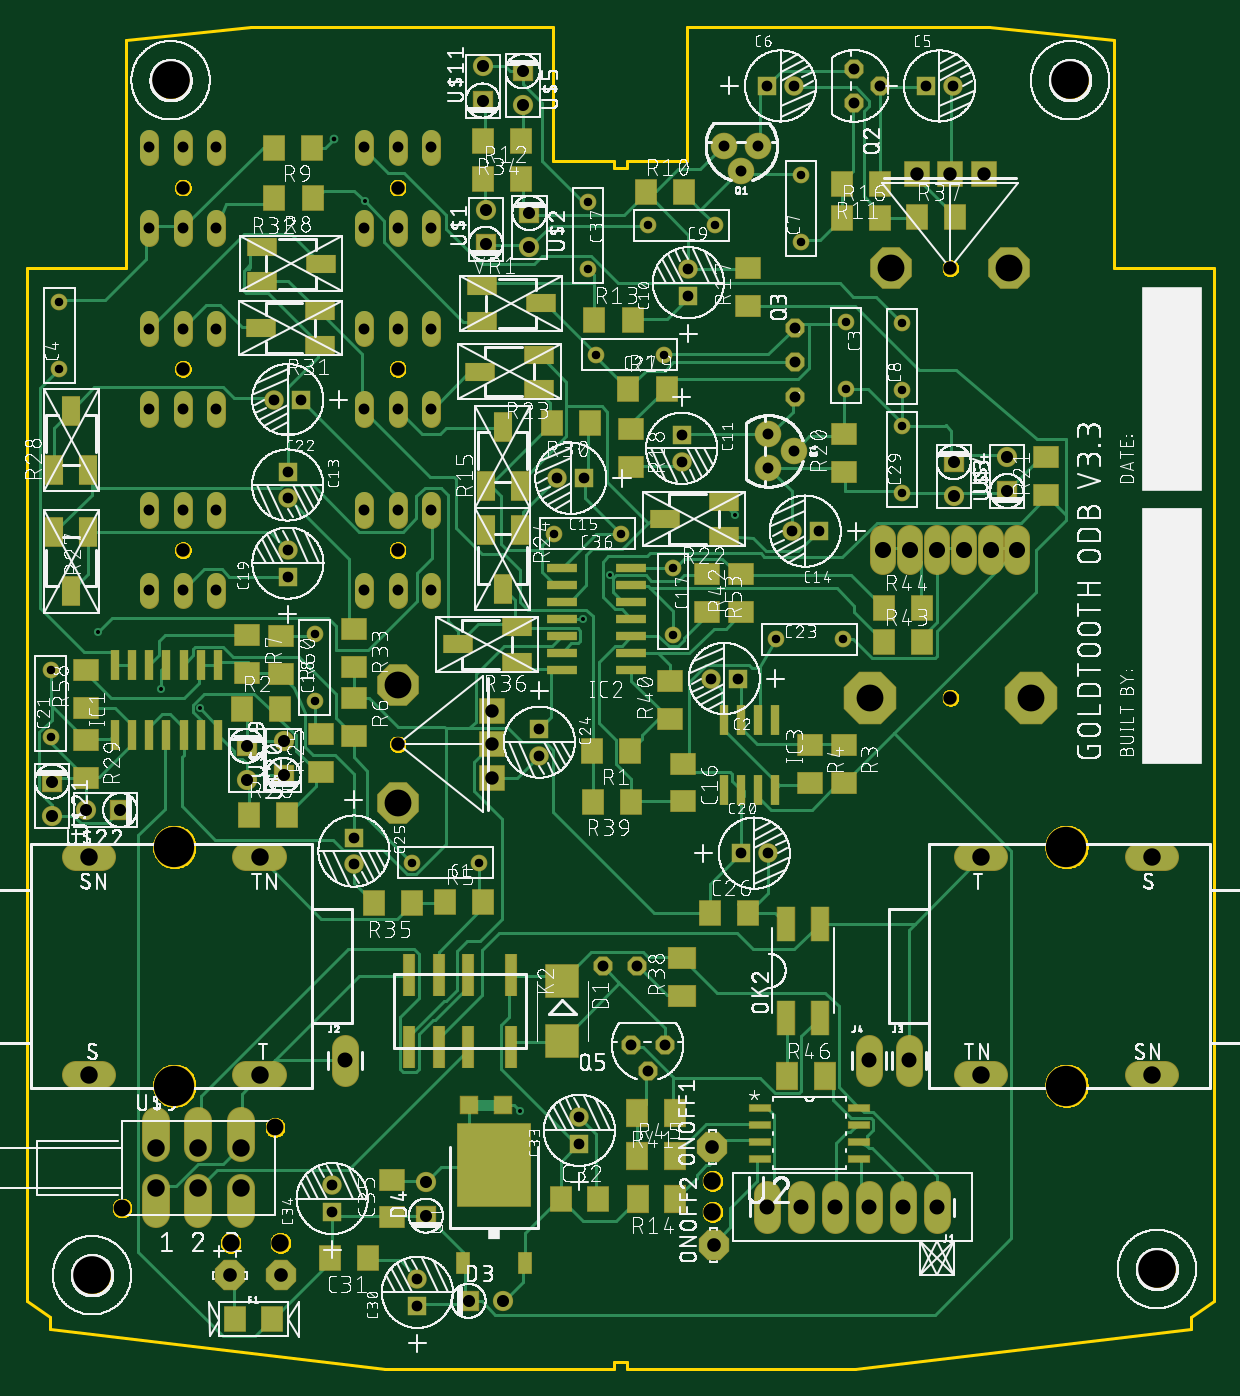
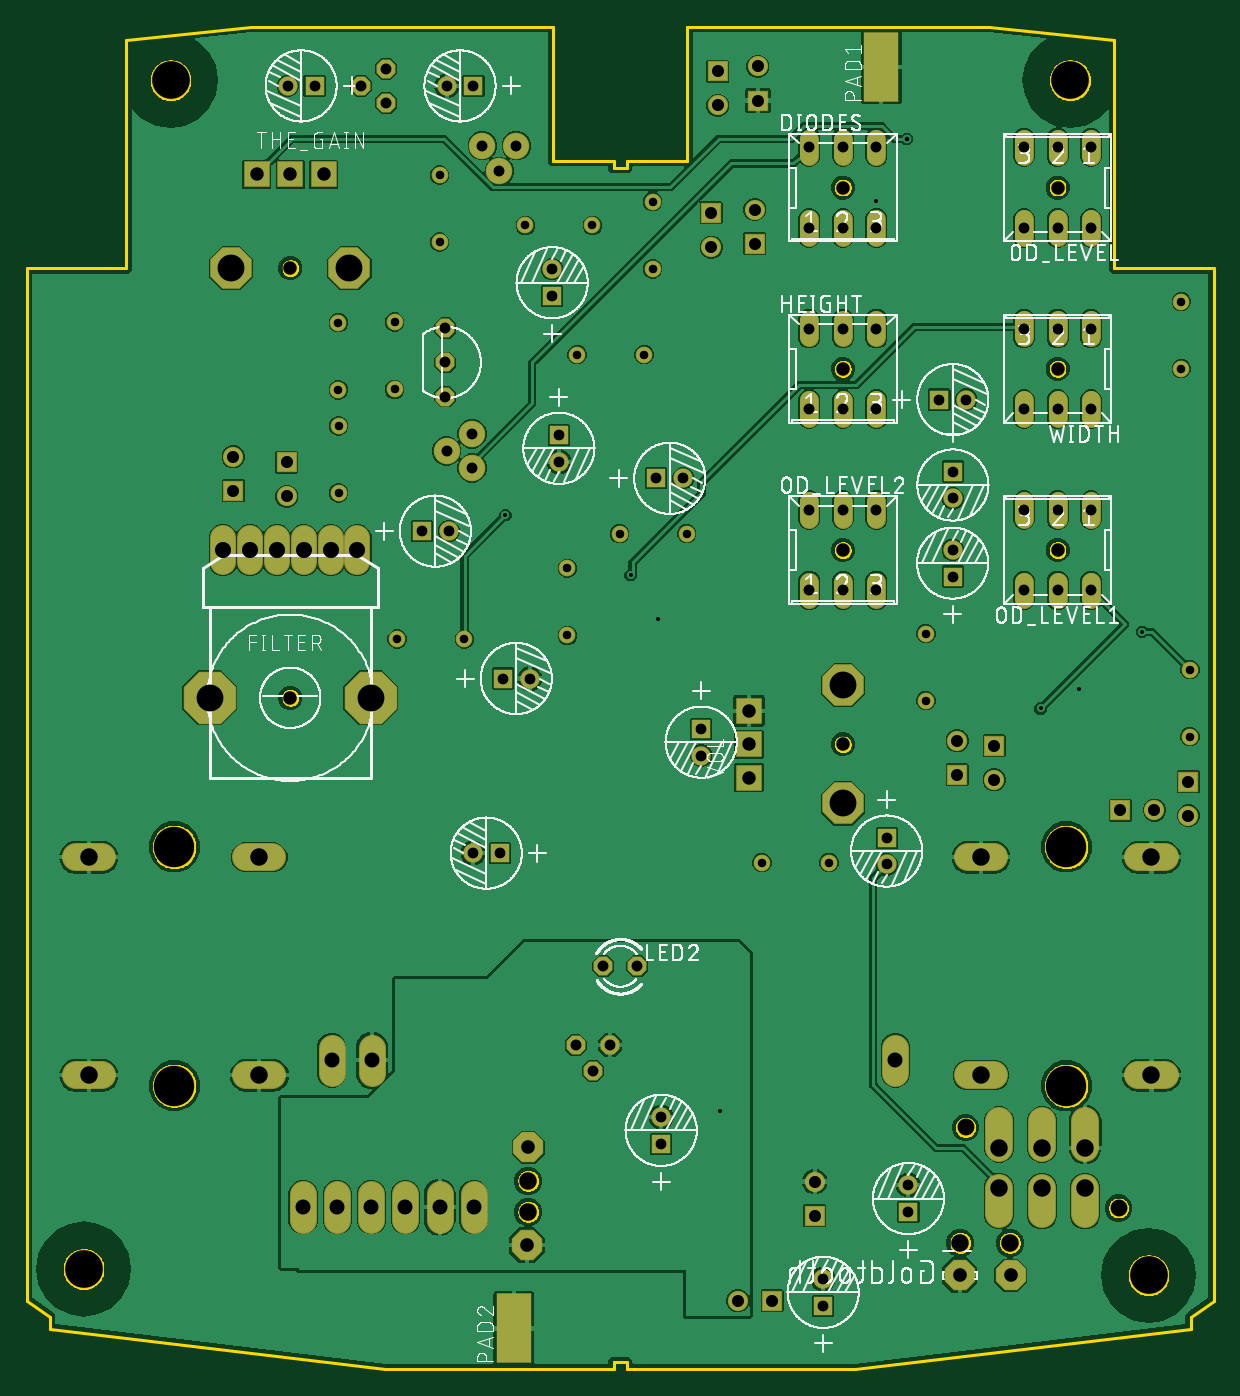
Circuit board: 10 layer files. Board 88.4 x 100.0 mm.
- bottom_copper: copper_bottom.gbr (154867 bytes)
- top_copper: copper_top.gbr (45681 bytes)
- drill: drills.DRD (3082 bytes)
- outline: profile.gbr (30806 bytes)
- bottom_silk: silkscreen_bottom.gbr (221858 bytes)
- top_silk: silkscreen_top.gbr (883224 bytes)
- bottom_mask: soldermask_bottom.gbr (6629 bytes)
- top_mask: soldermask_top.gbr (10759 bytes)
- paste: solderpaste_bottom.gbr (365 bytes)
- paste: solderpaste_top.gbr (4490 bytes)

=== bottom_copper: copper_bottom.gbr (154867 bytes, source omitted) ===
=== top_copper: copper_top.gbr (45681 bytes, source omitted) ===
=== drill: drills.DRD ===
M48
;GenerationSoftware,Autodesk,EAGLE,9.2.2*%
;CreationDate,2019-01-20T22:07:48Z*%
FMAT,2
ICI,OFF
METRIC,TZ,000.000
T15C0.300
T14C0.350
T13C0.635
T12C0.800
T11C0.813
T10C0.900
T9C1.000
T8C1.016
T7C1.118
T6C1.200
T5C1.250
T4C1.300
T3C2.000
T2C2.800
T1C3.000
%
G90
M71
T1
X80730Y21110
X80730Y38890
X14280Y21110
X14280Y38890
T2
X87468Y7450
X8148Y6988
X81000Y96000
X14000Y96000
T3
X78080Y50000
X66080Y50000
X67680Y82000
X76480Y82000
X30920Y50940
X30920Y42140
T4
X74380Y21885
X74380Y38115
X16080Y16500
X87080Y21885
X87080Y38115
X20630Y38115
X20630Y21885
X18478Y9394
X22174Y9394
X54360Y11704
X54360Y14014
X7930Y38115
X7930Y21885
X12880Y13500
X16080Y13500
X19280Y13500
X19280Y16500
X12880Y16500
T5
X21780Y18000
X10380Y12000
T6
X69080Y61000
X67080Y61000
X77080Y61000
X71080Y61000
X73080Y61000
X75080Y61000
T7
X66000Y23000
X63500Y12065
X69000Y23000
X27000Y23000
X58420Y12065
X60960Y12065
X66040Y12065
X68580Y12065
X71120Y12065
T8
X54356Y16510
X54456Y9228
X22225Y6985
X18415Y6985
T9
X69580Y89000
X30920Y61000
X14920Y61000
X72080Y50000
X14920Y74500
X30920Y46540
X72080Y82000
X14920Y88000
X30920Y88000
X37920Y44040
X37920Y46540
X37920Y49040
X72080Y89000
X74580Y89000
X30920Y74500
T10
X72336Y65011
X40734Y86111
X40734Y83571
X37465Y83820
X37465Y86360
X72336Y67551
X19657Y43883
X40225Y96671
X76327Y65405
X22415Y44257
X19657Y46423
X5176Y41225
X5176Y43765
X7708Y41642
X38735Y5080
X36195Y5080
X33020Y13970
X33020Y11430
X22415Y46797
X40225Y94131
X10248Y41642
X37243Y94488
X37243Y97028
X76327Y67945
T11
X33420Y77500
X30920Y77500
X28420Y77500
X28420Y71500
X48770Y30000
X46230Y30000
X30920Y71500
X33420Y71500
X33420Y85000
X30920Y85000
X28420Y85000
X28420Y91000
X30920Y91000
X33420Y91000
X12420Y91000
X14920Y91000
X17420Y91000
X17420Y85000
X14920Y85000
X12420Y85000
X33420Y64000
X30920Y64000
X28420Y64000
X28420Y58000
X57785Y91132
X56515Y89227
X55245Y91132
X64924Y94304
X66829Y95574
X64924Y96844
X60547Y77522
X60547Y74982
X60547Y72442
X58536Y69658
X60441Y68388
X58536Y67118
X48260Y24130
X49530Y22225
X50800Y24130
X12420Y64000
X30920Y58000
X33420Y58000
X14920Y64000
X17420Y64000
X17420Y58000
X12420Y71500
X14920Y71500
X17420Y71500
X12420Y58000
X14920Y58000
X17420Y77500
X14920Y77500
X12420Y77500
T12
X41467Y47700
X41467Y45700
X27658Y39584
X27658Y37584
X32385Y4715
X32385Y6715
X44450Y16780
X44450Y18780
X26035Y11700
X21728Y72212
X23728Y72212
X26035Y13700
X70274Y95574
X58480Y38426
X56480Y38426
X54245Y51435
X56245Y51435
X22742Y61035
X22742Y59035
X72274Y95574
X58436Y95574
X60436Y95574
X52570Y79915
X42815Y66348
X44815Y66348
X60275Y62413
X62275Y62413
X22721Y64850
X22721Y66850
X52570Y81915
X52070Y69580
X52070Y67580
T13
X42545Y62230
X64305Y77980
X64305Y72980
X45085Y86955
X45085Y81955
X47545Y62230
X45720Y75565
X50720Y75565
X51435Y59650
X51435Y54650
X24733Y49783
X24733Y54783
X5069Y47102
X5069Y52102
X59117Y54366
X64117Y54366
X68485Y65259
X68485Y70259
X5715Y74516
X5715Y79516
X60960Y83938
X60960Y88938
X54570Y85187
X49570Y85187
X68492Y72943
X68492Y77943
X31951Y37721
X36951Y37721
T14
X26164Y91627
T15
X16196Y49204
X8618Y54926
X56054Y63602
X40038Y19250
X28448Y86970
X44704Y55880
X13296Y50692
X46736Y59131
M30
=== outline: profile.gbr (30806 bytes, source omitted) ===
=== bottom_silk: silkscreen_bottom.gbr (221858 bytes, source omitted) ===
=== top_silk: silkscreen_top.gbr (883224 bytes, source omitted) ===
=== bottom_mask: soldermask_bottom.gbr (6629 bytes, source omitted) ===
=== top_mask: soldermask_top.gbr (10759 bytes, source omitted) ===
=== paste: solderpaste_bottom.gbr ===
G04 EAGLE Gerber X2 export*
%TF.Part,Single*%
%TF.FileFunction,Paste,Bot*%
%TF.FilePolarity,Positive*%
%TF.GenerationSoftware,Autodesk,EAGLE,9.2.2*%
%TF.CreationDate,2019-01-20T22:07:49Z*%
G75*
%MOMM*%
%FSLAX34Y34*%
%LPD*%
%INSolderpaste Bottom*%
%AMOC8*
5,1,8,0,0,1.08239X$1,22.5*%
G01*
%ADD10R,2.540000X5.080000*%


D10*
X280520Y970000D03*
X554290Y30220D03*
M02*

=== paste: solderpaste_top.gbr ===
G04 EAGLE Gerber X2 export*
%TF.Part,Single*%
%TF.FileFunction,Paste,Top*%
%TF.FilePolarity,Positive*%
%TF.GenerationSoftware,Autodesk,EAGLE,9.2.2*%
%TF.CreationDate,2019-01-20T22:07:49Z*%
G75*
%MOMM*%
%FSLAX34Y34*%
%LPD*%
%INSolderpaste Top*%
%AMOC8*
5,1,8,0,0,1.08239X$1,22.5*%
G01*
%ADD10R,1.800000X1.600000*%
%ADD11R,1.600000X1.800000*%
%ADD12R,0.600000X2.200000*%
%ADD13R,2.200000X0.600000*%
%ADD14R,0.800000X3.100000*%
%ADD15R,1.270000X2.540000*%
%ADD16R,1.600000X1.803000*%
%ADD17R,1.320800X2.184400*%
%ADD18R,1.803000X1.600000*%
%ADD19R,2.184400X1.320800*%
%ADD20R,2.000000X1.600000*%
%ADD21R,1.600000X2.000000*%
%ADD22R,1.000000X1.600000*%
%ADD23R,5.400000X6.200000*%
%ADD24R,1.549400X0.533400*%
%ADD25R,2.400000X2.400000*%
%ADD26R,1.270000X1.270000*%


D10*
X521847Y451022D03*
X521847Y423022D03*
D11*
X541988Y339637D03*
X569988Y339637D03*
X287050Y82550D03*
X259050Y82550D03*
X430500Y127000D03*
X458500Y127000D03*
D10*
X304800Y113000D03*
X304800Y141000D03*
D12*
X111561Y472640D03*
X111561Y524640D03*
X98861Y472640D03*
X124261Y472640D03*
X136961Y472640D03*
X98861Y524640D03*
X124261Y524640D03*
X136961Y524640D03*
X162361Y472640D03*
X162361Y524640D03*
X149661Y472640D03*
X175061Y472640D03*
X149661Y524640D03*
X175061Y524640D03*
D13*
X483200Y533400D03*
X431200Y533400D03*
X483200Y520700D03*
X483200Y546100D03*
X483200Y558800D03*
X431200Y520700D03*
X431200Y546100D03*
X431200Y558800D03*
X483200Y584200D03*
X431200Y584200D03*
X483200Y571500D03*
X483200Y596900D03*
X431200Y571500D03*
X431200Y596900D03*
D12*
X577850Y483200D03*
X577850Y431200D03*
X590550Y483200D03*
X565150Y483200D03*
X552450Y483200D03*
X590550Y431200D03*
X565150Y431200D03*
X552450Y431200D03*
D14*
X393600Y293200D03*
X361600Y293200D03*
X339600Y293200D03*
X317600Y293200D03*
X393600Y240200D03*
X361600Y240200D03*
X339600Y240200D03*
X317600Y240200D03*
D15*
X598200Y261764D03*
X623600Y261764D03*
X623600Y331764D03*
X598200Y331764D03*
D16*
X454140Y460470D03*
X482580Y460470D03*
X522220Y876490D03*
X493780Y876490D03*
X639830Y882650D03*
X668270Y882650D03*
X401030Y886260D03*
X372590Y886260D03*
X484120Y781050D03*
X455680Y781050D03*
D17*
X374620Y657450D03*
X387350Y701450D03*
X400080Y657450D03*
D16*
X668270Y857250D03*
X639830Y857250D03*
D18*
X570150Y820290D03*
X570150Y791850D03*
X482600Y671580D03*
X482600Y700020D03*
D16*
X509520Y730250D03*
X481080Y730250D03*
D18*
X641350Y696370D03*
X641350Y667930D03*
X792270Y679260D03*
X792270Y650820D03*
D19*
X551940Y620540D03*
X507940Y633270D03*
X551940Y646000D03*
X414430Y730220D03*
X370430Y742950D03*
X414430Y755680D03*
D17*
X400080Y625250D03*
X387350Y581250D03*
X374620Y625250D03*
D18*
X251918Y472845D03*
X251918Y444405D03*
D16*
X226593Y412530D03*
X198153Y412530D03*
D17*
X78770Y623440D03*
X66040Y579440D03*
X53310Y623440D03*
X53310Y669819D03*
X66040Y713819D03*
X78770Y669819D03*
D18*
X76731Y439970D03*
X76731Y468410D03*
X641350Y436630D03*
X641350Y465070D03*
D16*
X423930Y704850D03*
X452370Y704850D03*
D19*
X251289Y762631D03*
X207289Y775361D03*
X251289Y788091D03*
X207892Y836078D03*
X251892Y823348D03*
X207892Y810618D03*
D18*
X276499Y522836D03*
X276499Y551276D03*
D16*
X291360Y346930D03*
X319800Y346930D03*
D19*
X397920Y527020D03*
X353920Y539750D03*
X397920Y552480D03*
D20*
X520700Y278100D03*
X520700Y306100D03*
D16*
X454310Y422674D03*
X482750Y422674D03*
D18*
X615950Y436630D03*
X615950Y465070D03*
X512097Y512377D03*
X512097Y483937D03*
D21*
X515650Y190500D03*
X487650Y190500D03*
D18*
X565150Y592070D03*
X565150Y563630D03*
D16*
X700020Y541290D03*
X671580Y541290D03*
X700020Y566880D03*
X671580Y566880D03*
D21*
X487650Y158750D03*
X515650Y158750D03*
X599191Y218128D03*
X627191Y218128D03*
D16*
X372970Y347730D03*
X344530Y347730D03*
D18*
X539750Y563630D03*
X539750Y592070D03*
X76731Y520750D03*
X76731Y492310D03*
X276638Y471499D03*
X276638Y499939D03*
X222169Y517431D03*
X222169Y545871D03*
X197300Y518438D03*
X197300Y546878D03*
D16*
X216713Y909899D03*
X245153Y909899D03*
D22*
X358200Y79000D03*
X403800Y79000D03*
D23*
X381000Y152000D03*
D24*
X578866Y194727D03*
X578866Y182027D03*
X578866Y169327D03*
X578866Y156627D03*
X653034Y156627D03*
X653034Y169327D03*
X653034Y182027D03*
X653034Y194727D03*
D19*
X371700Y806480D03*
X415700Y793750D03*
X371700Y781020D03*
D25*
X431800Y288700D03*
X431800Y244700D03*
D26*
X361950Y196850D03*
X387350Y196850D03*
D16*
X217305Y872145D03*
X245745Y872145D03*
X724140Y857780D03*
X695700Y857780D03*
D11*
X187720Y36960D03*
X215720Y36960D03*
D21*
X515904Y126365D03*
X487904Y126365D03*
D16*
X221878Y491587D03*
X193438Y491587D03*
X372474Y915011D03*
X400914Y915011D03*
M02*

